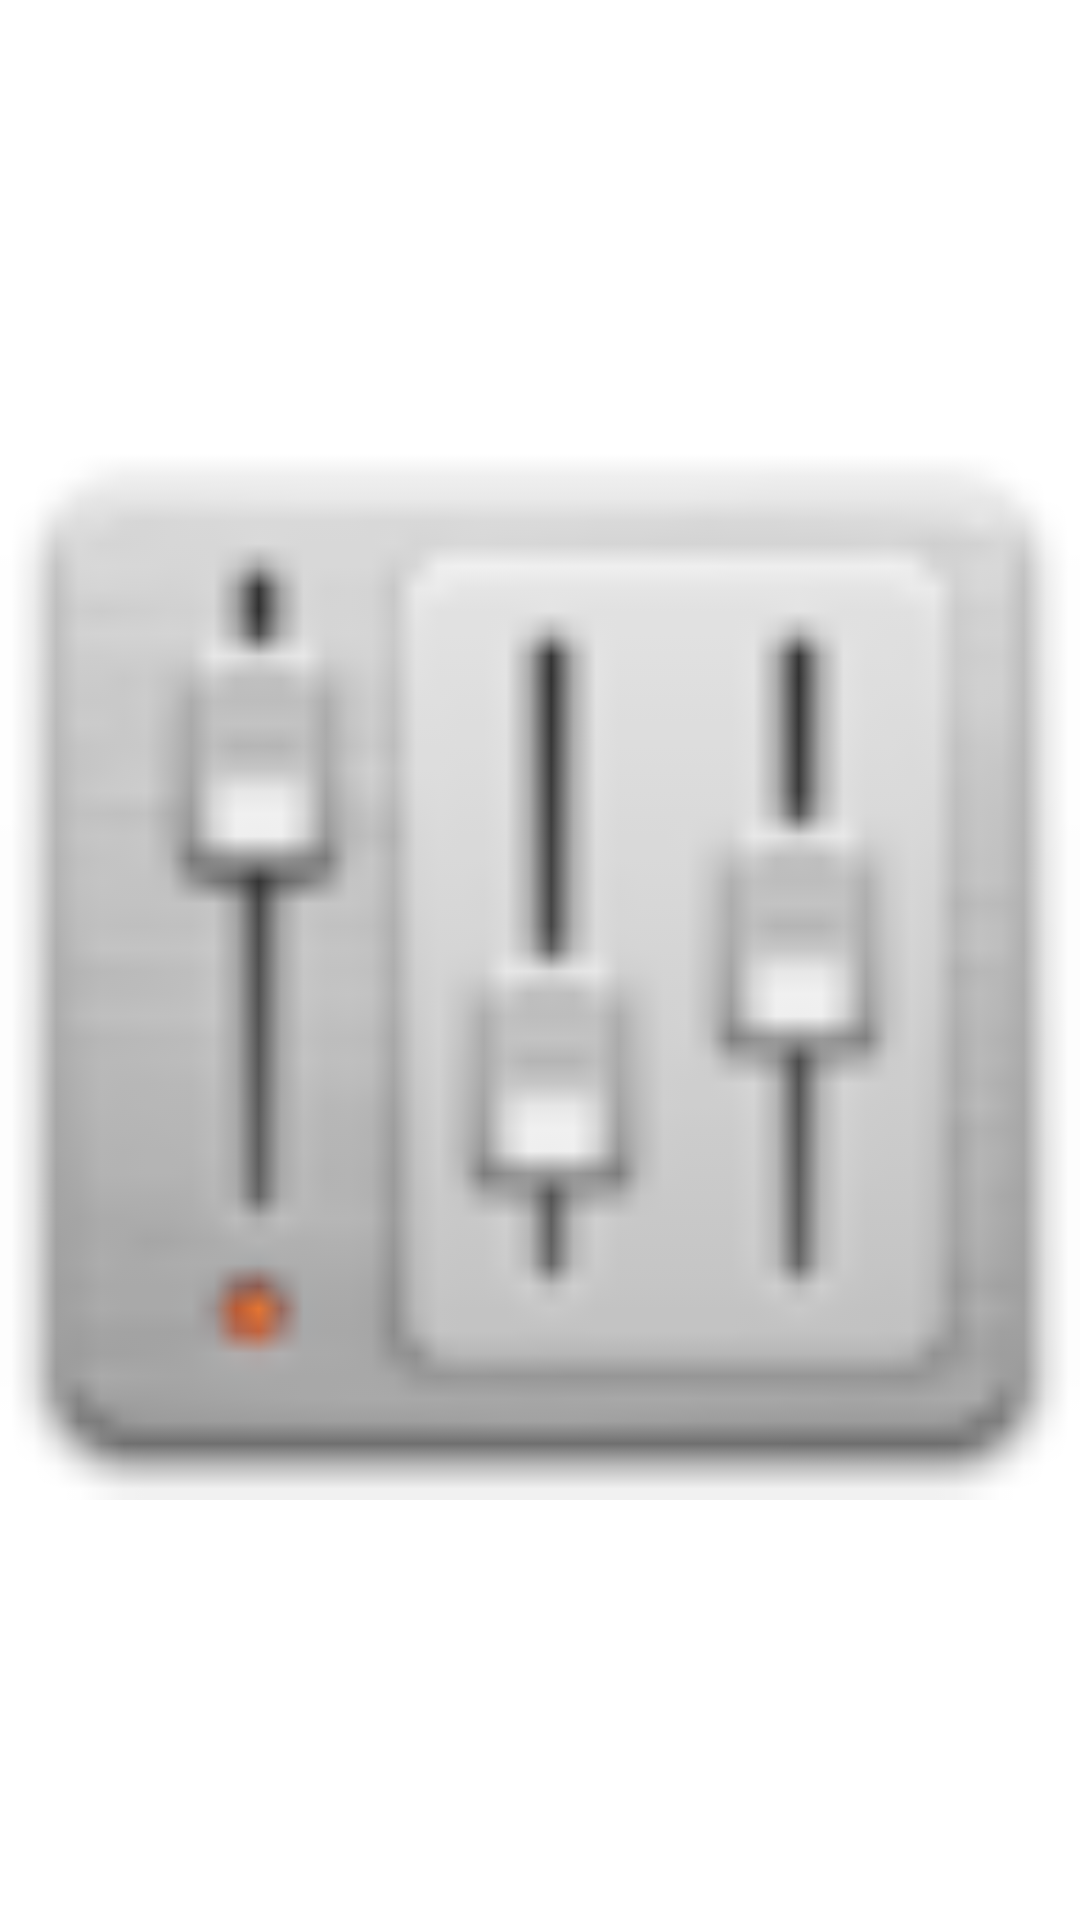

The Android layout XML behind this screen, and the referenced resources:
<!-- AndroidManifest.xml: fallback theme Theme.MaterialComponents.DayNight.NoActionBar -->
<!-- res/layout/img_vol.xml -->
<?xml version="1.0" encoding="utf-8"?>
<ImageView xmlns:android="http://schemas.android.com/apk/res/android"
           android:layout_width="match_parent"
           android:layout_height="match_parent"
           android:src="@drawable/menu_vol" />
<!-- resources referenced by this layout -->
<resources>
  <!-- drawable menu_vol: png bitmap (drawable-hdpi, 2373 bytes) -->
</resources>
